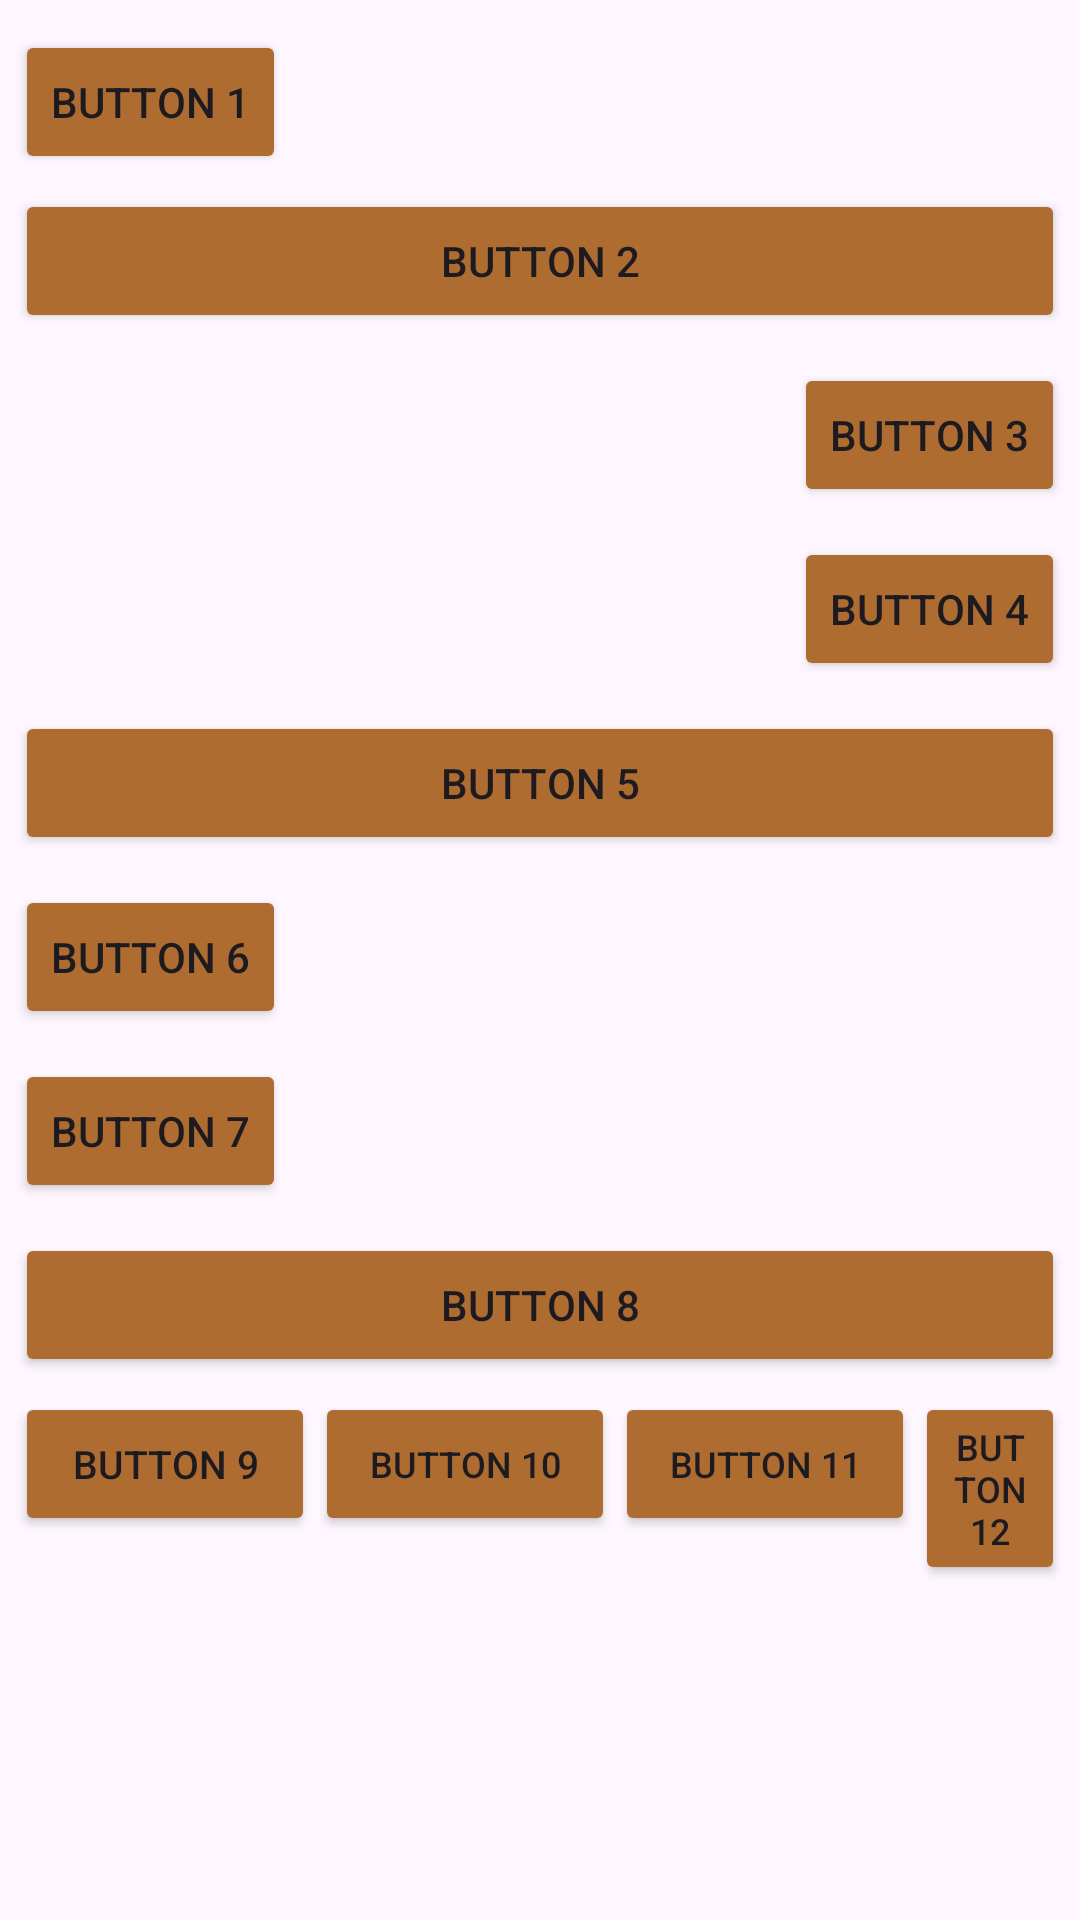

Reconstruct the res/layout file that produces this screen, plus the resources it refers to.
<!-- AndroidManifest.xml: application theme Theme._04HandsOnAct1 -->
<!-- res/layout/activity_main.xml -->
<?xml version="1.0" encoding="utf-8"?>
<LinearLayout xmlns:android="http://schemas.android.com/apk/res/android"
    xmlns:app="http://schemas.android.com/apk/res-auto"
    xmlns:tools="http://schemas.android.com/tools"
    android:id="@+id/main"
    android:layout_width="match_parent"
    android:layout_height="match_parent"
    tools:context=".MainActivity"
    android:orientation="vertical">

    <Button
        android:layout_width="wrap_content"
        android:layout_height="wrap_content"
        android:backgroundTint="#AF6C31"
        android:text="Button 1"
        android:layout_marginTop="10dp"
        android:layout_marginLeft="5dp"
        android:id="@+id/btnOne"/>
    <Button
        android:layout_width="match_parent"
        android:layout_height="wrap_content"
        android:layout_margin="5dp"
        android:backgroundTint="#AF6C31"
        android:text="Button 2"/>
    <Button
        android:layout_width="wrap_content"
        android:layout_height="wrap_content"
        android:layout_margin="5dp"
        android:backgroundTint="#AF6C31"
        android:text="Button 3"
        android:layout_gravity="end"
        />
    <Button
        android:layout_width="wrap_content"
        android:layout_height="wrap_content"
        android:layout_margin="5dp"
        android:backgroundTint="#AF6C31"
        android:text="Button 4"
        android:layout_gravity="end"
        />
    <Button
        android:layout_width="match_parent"
        android:layout_height="wrap_content"
        android:layout_margin="5dp"
        android:backgroundTint="#AF6C31"
        android:text="Button 5"
        android:layout_gravity="end"
        />
    <Button
        android:layout_width="wrap_content"
        android:layout_height="wrap_content"
        android:layout_margin="5dp"
        android:backgroundTint="#AF6C31"
        android:text="Button 6"
        android:layout_gravity="start"
        />
    <Button
        android:layout_width="wrap_content"
        android:layout_height="wrap_content"
        android:layout_margin="5dp"
        android:backgroundTint="#AF6C31"
        android:text="Button 7"
        android:layout_gravity="start"
        />
    <Button
        android:layout_width="match_parent"
        android:layout_height="wrap_content"
        android:layout_margin="5dp"
        android:backgroundTint="#AF6C31"
        android:text="Button 8"
        />
    <RelativeLayout
        android:layout_width="match_parent"
        android:layout_height="wrap_content"
        android:layout_marginHorizontal="5dp"
        >
        <Button
            android:layout_width="100dp"
            android:layout_height="wrap_content"
            android:backgroundTint="#AF6C31"
            android:text="Button 9"
            android:id="@+id/btn9"
            android:textSize="13dp"
            />
        <Button
            android:layout_width="100dp"
            android:layout_height="wrap_content"
            android:backgroundTint="#AF6C31"
            android:text="Button 10"
            android:layout_toRightOf="@+id/btn9"
            android:id="@+id/btn10"
            android:textSize="12dp"
            />
        <Button
            android:layout_width="100dp"
            android:layout_height="wrap_content"
            android:backgroundTint="#AF6C31"
            android:text="Button 11"
            android:layout_toRightOf="@+id/btn10"
            android:id="@+id/btn11"
            android:textSize="12dp"
            />
        <Button
            android:layout_width="100dp"
            android:layout_height="wrap_content"
            android:backgroundTint="#AF6C31"
            android:text="Button 12"
            android:layout_toRightOf="@+id/btn11"
            android:id="@+id/btn12"
            android:textSize="12dp"
            />
    </RelativeLayout>
</LinearLayout>
<!-- resources referenced by this layout -->
<resources>
  <style name="Theme._04HandsOnAct1" parent="Base.Theme._04HandsOnAct1" />
  <style name="Base.Theme._04HandsOnAct1" parent="Theme.Material3.DayNight.NoActionBar">
          
          
      </style>
</resources>
